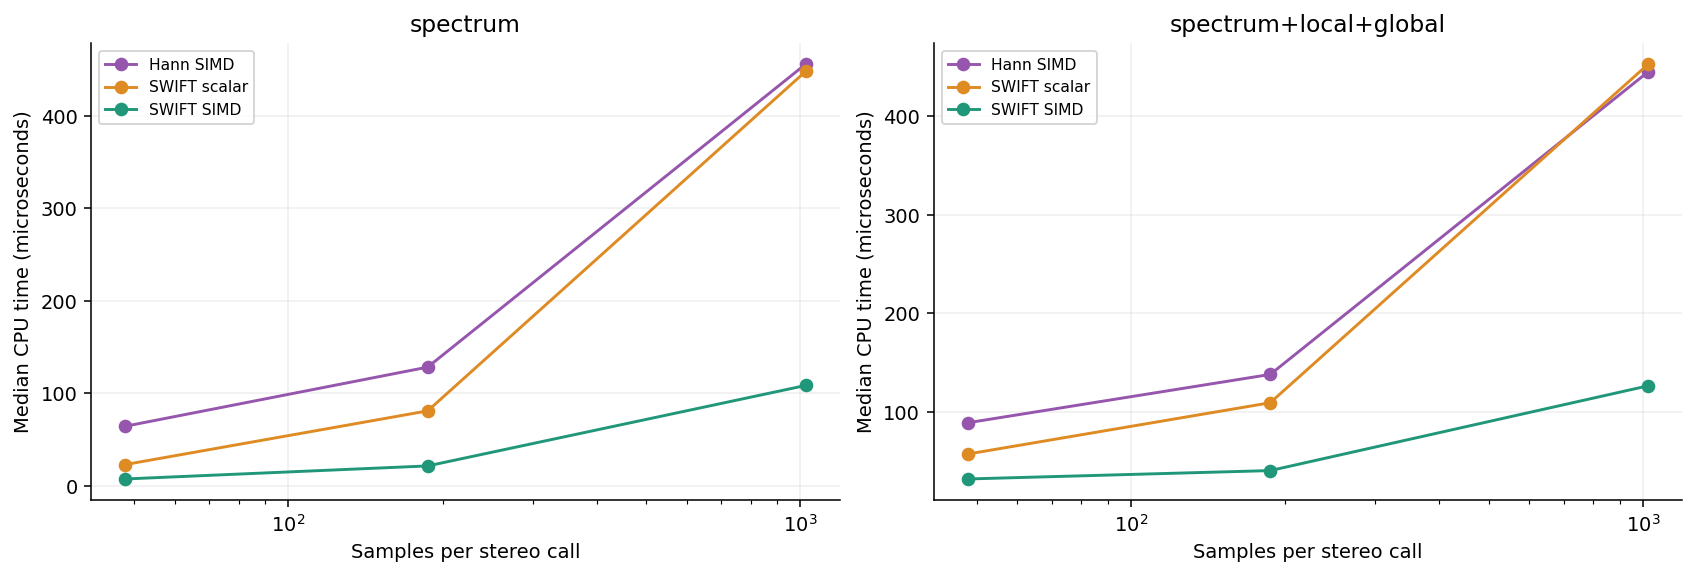

The table this chart was drawn from, first rows:
sample_rate, bins_per_octave, bands, block, workload, backend, mean_us, median_us, p95_us, max_us, min_round_mean_us, max_round_mean_us, allocated_bytes_per_call, construction_bytes_stereo, iterations
44100, 12, 97, 44, spectrum, Hann SIMD, 69.41, 66.3, 80.8, 2002, 68.14, 71.33, 0, 7215752, 12460
44100, 12, 97, 44, spectrum, SWIFT scalar, 23.79, 22.9, 24.2, 1990, 22.76, 24.59, 0, 47240, 40930
44100, 12, 97, 44, spectrum, SWIFT SIMD, 7.59, 7, 7.6, 7329, 7.273, 8.082, 0, 41464, 125000
44100, 12, 97, 44, spectrum+local+global, Hann SIMD, 95.89, 91.7, 106.4, 1801, 93.12, 97.7, 0, 7213560, 9935
44100, 12, 97, 44, spectrum+local+global, SWIFT scalar, 59.05, 55.7, 64.6, 1784, 58.34, 59.68, 0, 41464, 17780
44100, 12, 97, 44, spectrum+local+global, SWIFT SIMD, 36.58, 31.7, 43.4, 17956, 33.38, 44.76, 0, 41464, 29845
44100, 12, 97, 187, spectrum, Hann SIMD, 133.4, 127.9, 159.2, 1998, 129.9, 136.4, 0, 7216520, 7130
44100, 12, 97, 187, spectrum, SWIFT scalar, 88.77, 84.7, 104.3, 3179, 84.5, 92.62, 0, 41464, 11770
44100, 12, 97, 187, spectrum, SWIFT SIMD, 23.97, 23.1, 24.2, 1353, 22.82, 24.67, 0, 41464, 42355
44100, 12, 97, 187, spectrum+local+global, Hann SIMD, 146, 136.6, 181, 2024, 144, 148.5, 0, 7214480, 6850
44100, 12, 97, 187, spectrum+local+global, SWIFT scalar, 118.3, 113, 141.5, 2116, 115.4, 122.5, 0, 41464, 8785
44100, 12, 97, 187, spectrum+local+global, SWIFT SIMD, 42.27, 40.4, 45.5, 1389, 41.87, 42.58, 0, 41464, 25100
44100, 12, 97, 1024, spectrum, Hann SIMD, 456.9, 435.9, 549.2, 2117, 447.6, 462.1, 0, 7213560, 2125
44100, 12, 97, 1024, spectrum, SWIFT scalar, 470.8, 451.5, 553.5, 4114, 452.8, 482.5, 0, 41464, 2245
44100, 12, 97, 1024, spectrum, SWIFT SIMD, 128.5, 111.2, 139.9, 40901, 113.7, 176.8, 0, 41464, 8325
44100, 12, 97, 1024, spectrum+local+global, Hann SIMD, 469.2, 446.7, 570.5, 2574, 460.4, 488.8, 0, 7213568, 1990
44100, 12, 97, 1024, spectrum+local+global, SWIFT scalar, 485.9, 451.7, 588.1, 3633, 475.1, 508.3, 0, 41464, 2155
44100, 12, 97, 1024, spectrum+local+global, SWIFT SIMD, 134.2, 125.5, 159.4, 1952, 131.1, 139.6, 0, 41464, 7335
44100, 24, 193, 44, spectrum, Hann SIMD, 133.6, 125.3, 164.9, 1215, 132.1, 137.8, 0, 28217344, 7360
44100, 24, 193, 44, spectrum, SWIFT scalar, 46.07, 43.3, 48.3, 2885, 45.5, 46.86, 0, 85008, 21315
44100, 24, 193, 44, spectrum, SWIFT SIMD, 15.79, 14.7, 16.1, 8545, 14.62, 16.6, 0, 79864, 60670
44100, 24, 193, 44, spectrum+local+global, Hann SIMD, 202.6, 185.1, 252.3, 3540, 188.5, 221.1, 0, 28213336, 4140
44100, 24, 193, 44, spectrum+local+global, SWIFT scalar, 119.1, 106.8, 133, 13824, 112, 134.4, 0, 79864, 10005
44100, 24, 193, 44, spectrum+local+global, SWIFT SIMD, 56.69, 53.5, 66.9, 1468, 54.04, 59.59, 0, 79864, 17990
44100, 24, 193, 187, spectrum, Hann SIMD, 265.5, 251.3, 313.3, 3829, 256.9, 272.3, 0, 28213336, 3750
44100, 24, 193, 187, spectrum, SWIFT scalar, 198.9, 170.3, 225.7, 51743, 170.1, 280.6, 0, 79864, 5905
44100, 24, 193, 187, spectrum, SWIFT SIMD, 47.2, 43.7, 48.5, 3649, 45.25, 49.83, 0, 79864, 20985
44100, 24, 193, 187, spectrum+local+global, Hann SIMD, 295, 281.2, 347.5, 4515, 288.8, 297.7, 0, 28213336, 3435
44100, 24, 193, 187, spectrum+local+global, SWIFT scalar, 241.5, 226.8, 277.6, 2897, 234.2, 259.8, 0, 79864, 4385
44100, 24, 193, 187, spectrum+local+global, SWIFT SIMD, 83.61, 77.6, 98.4, 10107, 80.02, 87.7, 0, 79864, 13345
44100, 24, 193, 1024, spectrum, Hann SIMD, 965.5, 875.9, 1146, 9276, 886.7, 1102, 0, 28224856, 1070
44100, 24, 193, 1024, spectrum, SWIFT scalar, 909.4, 868.4, 1088, 3495, 900.8, 923.8, 0, 79864, 1125
44100, 24, 193, 1024, spectrum, SWIFT SIMD, 234.6, 227, 272.9, 3649, 230.3, 238.4, 0, 79864, 4560
44100, 24, 193, 1024, spectrum+local+global, Hann SIMD, 941.9, 913.2, 1121, 3048, 925.4, 948.4, 0, 28213336, 1065
44100, 24, 193, 1024, spectrum+local+global, SWIFT scalar, 970.9, 945.9, 1146, 3305, 942.4, 980.8, 0, 79864, 1045
44100, 24, 193, 1024, spectrum+local+global, SWIFT SIMD, 259.9, 243.7, 310.3, 3616, 255.8, 262.7, 0, 79864, 3925
48000, 12, 97, 48, spectrum, Hann SIMD, 68.51, 64.6, 73, 1154, 67.67, 70.09, 0, 7841192, 14630
48000, 12, 97, 48, spectrum, SWIFT scalar, 24.85, 23.2, 26, 1528, 24.24, 25.65, 0, 41464, 38440
48000, 12, 97, 48, spectrum, SWIFT SIMD, 8.678, 7.6, 8.1, 16544, 7.855, 9.691, 0, 41464, 125000
48000, 12, 97, 48, spectrum+local+global, Hann SIMD, 95.69, 89.2, 114.1, 2169, 94.24, 97.76, 0, 7841192, 10710
48000, 12, 97, 48, spectrum+local+global, SWIFT scalar, 61.05, 57.5, 66, 2541, 59.39, 63.78, 0, 41464, 16465
48000, 12, 97, 48, spectrum+local+global, SWIFT SIMD, 34.58, 32.2, 40.2, 2692, 33.69, 35.41, 0, 41464, 29015
48000, 12, 97, 187, spectrum, Hann SIMD, 142, 128.5, 178.5, 16107, 129.6, 157.5, 0, 7842112, 7395
48000, 12, 97, 187, spectrum, SWIFT scalar, 86.93, 81.2, 97.3, 1978, 85.8, 89.35, 0, 41464, 12100
48000, 12, 97, 187, spectrum, SWIFT SIMD, 23.25, 21.7, 23.6, 3198, 22.68, 24.27, 0, 41464, 46270
48000, 12, 97, 187, spectrum+local+global, Hann SIMD, 146.8, 138.2, 184, 2499, 143.4, 153, 0, 7842376, 6870
48000, 12, 97, 187, spectrum+local+global, SWIFT scalar, 131.6, 109.5, 146, 49351, 112.9, 197.2, 0, 41464, 8750
48000, 12, 97, 187, spectrum+local+global, SWIFT SIMD, 44.47, 40.7, 48.1, 6882, 42.42, 47.89, 0, 41464, 23670
48000, 12, 97, 1024, spectrum, Hann SIMD, 482.1, 456.1, 591.3, 2811, 471.2, 499.1, 0, 7841192, 2240
48000, 12, 97, 1024, spectrum, SWIFT scalar, 461.6, 448.3, 530.9, 2488, 449.1, 468.7, 0, 41464, 2210
48000, 12, 97, 1024, spectrum, SWIFT SIMD, 117.3, 108.7, 138.3, 2087, 114.7, 124, 0, 41464, 8960
48000, 12, 97, 1024, spectrum+local+global, Hann SIMD, 467.8, 445.2, 595.3, 1829, 460.6, 473.6, 0, 7842672, 2175
48000, 12, 97, 1024, spectrum+local+global, SWIFT scalar, 474.1, 452.9, 561.4, 1976, 470.4, 477.4, 0, 41464, 2065
48000, 12, 97, 1024, spectrum+local+global, SWIFT SIMD, 135.8, 126.7, 162.8, 3905, 132.2, 143.8, 0, 41464, 8020
48000, 24, 193, 48, spectrum, Hann SIMD, 144, 136.4, 180.6, 2476, 139.8, 148.2, 0, 30691592, 6955
48000, 24, 193, 48, spectrum, SWIFT scalar, 52.48, 49.4, 55, 13372, 49.2, 57.62, 0, 79864, 20970
48000, 24, 193, 48, spectrum, SWIFT SIMD, 15.63, 14.6, 16.3, 1427, 15.33, 16.34, 0, 79864, 68275
48000, 24, 193, 48, spectrum+local+global, Hann SIMD, 185.8, 174.5, 235.5, 1439, 180.3, 197.8, 0, 30688992, 5210
48000, 24, 193, 48, spectrum+local+global, SWIFT scalar, 114, 108.7, 136.8, 2055, 111.3, 116.8, 0, 79864, 8660
48000, 24, 193, 48, spectrum+local+global, SWIFT SIMD, 56.21, 52.6, 64.4, 1060, 54.76, 58.07, 0, 79864, 17685
... 12 more rows
